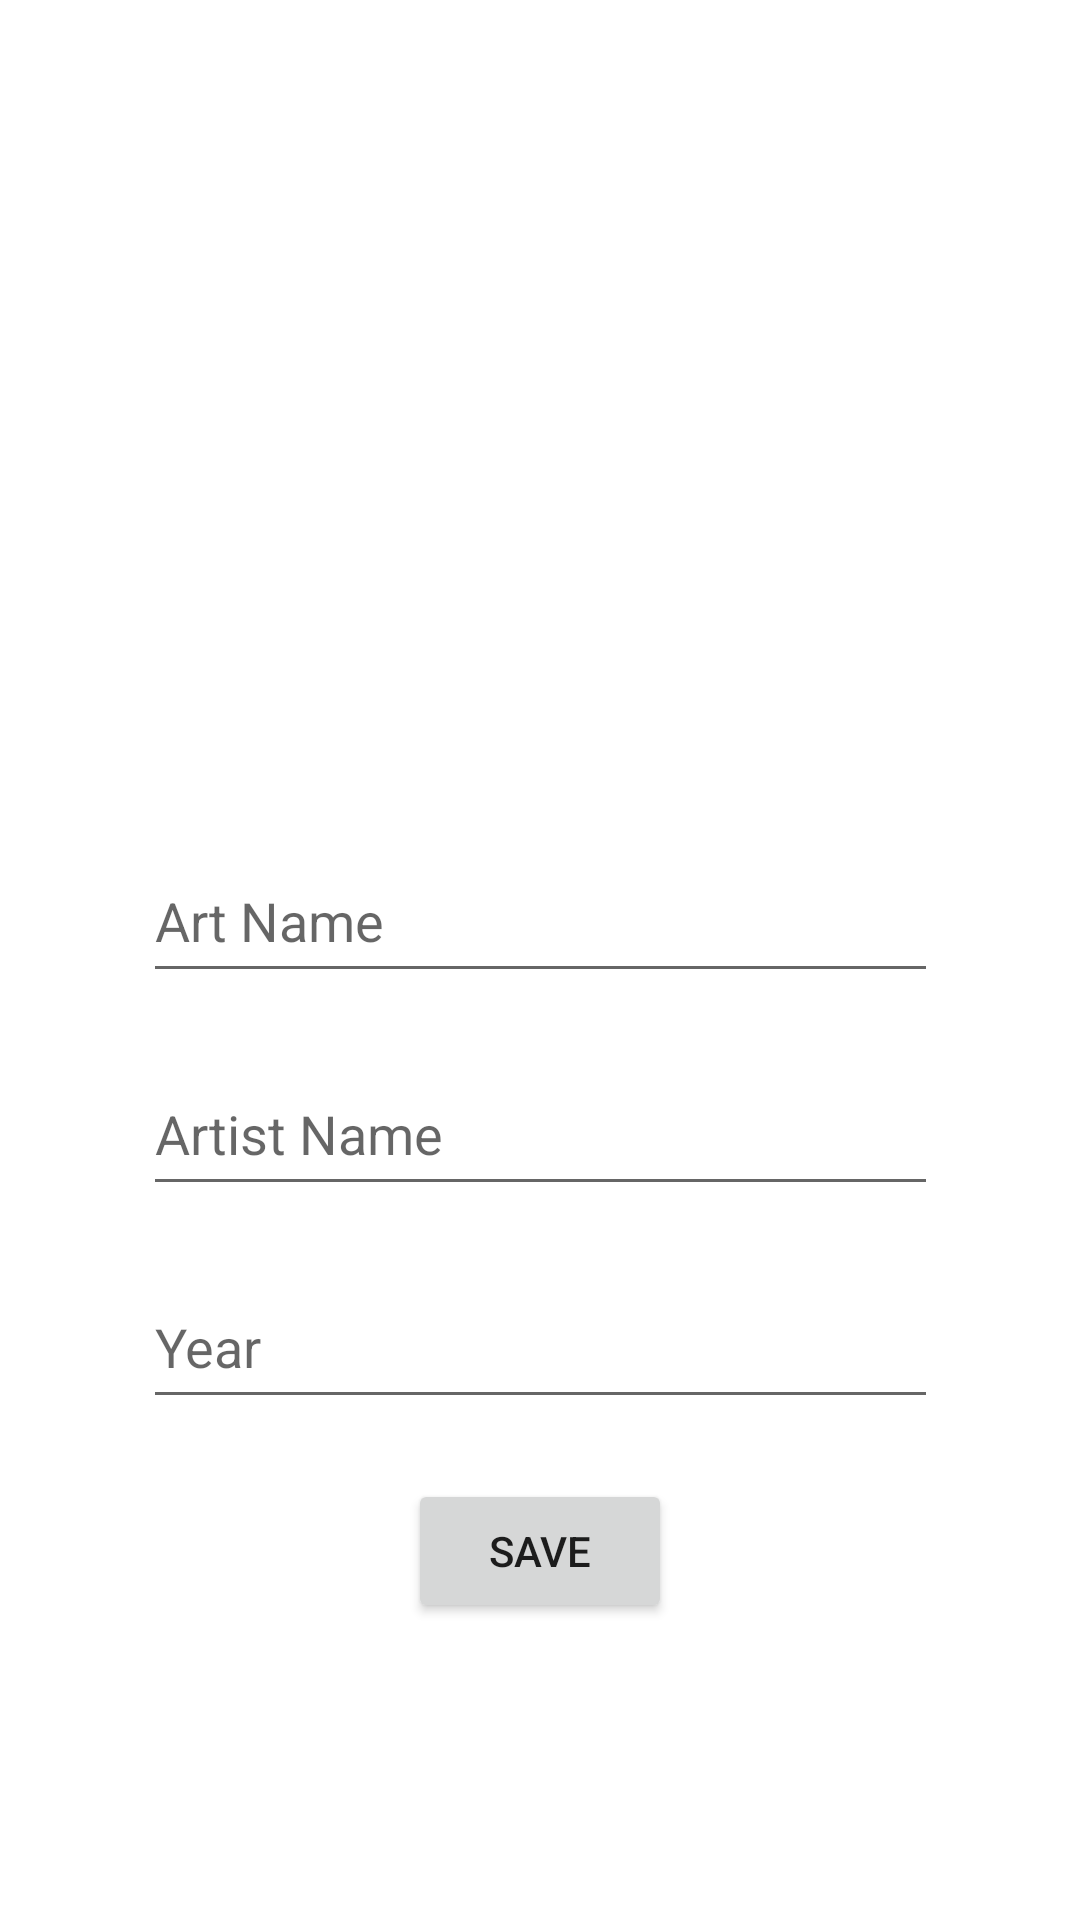

Layout XML and referenced resources for this Android screen:
<!-- AndroidManifest.xml: application theme Theme.ArtbookOdev -->
<!-- res/layout/fragment_new_art.xml -->
<?xml version="1.0" encoding="utf-8"?>
<androidx.constraintlayout.widget.ConstraintLayout
    xmlns:android="http://schemas.android.com/apk/res/android"
    xmlns:app="http://schemas.android.com/apk/res-auto"
    xmlns:tools="http://schemas.android.com/tools"
    android:layout_width="match_parent"
    android:layout_height="match_parent"
    tools:context=".NewArtFragment"
    android:orientation="vertical">


    <ImageView
        android:id="@+id/uploadImgView"
        android:layout_width="258dp"
        android:layout_height="220dp"
        android:layout_marginTop="30dp"
        android:src="@drawable/uploadimg"
        app:layout_constraintEnd_toEndOf="parent"
        app:layout_constraintStart_toStartOf="parent"
        app:layout_constraintTop_toTopOf="parent" />

    <EditText
        android:id="@+id/artNameInput"
        android:layout_width="265dp"
        android:layout_height="51dp"
        android:layout_marginTop="30dp"
        android:ems="10"
        android:hint="Art Name"
        android:inputType="textPersonName"
        app:layout_constraintEnd_toEndOf="parent"
        app:layout_constraintStart_toStartOf="parent"
        app:layout_constraintTop_toBottomOf="@+id/uploadImgView" />

    <EditText
        android:id="@+id/artistNameInput"
        android:layout_width="265dp"
        android:layout_height="51dp"
        android:layout_marginTop="20dp"
        android:ems="10"
        android:hint="Artist Name"
        android:inputType="textPersonName"
        app:layout_constraintEnd_toEndOf="parent"
        app:layout_constraintStart_toStartOf="parent"
        app:layout_constraintTop_toBottomOf="@+id/artNameInput" />

    <EditText
        android:id="@+id/yearInput"
        android:layout_width="265dp"
        android:layout_height="51dp"
        android:layout_marginTop="20dp"
        android:ems="10"
        android:hint="Year"
        android:inputType="textPersonName"
        app:layout_constraintEnd_toEndOf="parent"
        app:layout_constraintStart_toStartOf="parent"
        app:layout_constraintTop_toBottomOf="@+id/artistNameInput" />

    <Button
        android:id="@+id/saveButton"
        android:layout_width="wrap_content"
        android:layout_height="wrap_content"
        android:layout_marginTop="20dp"
        android:text="SAVE"
        app:layout_constraintEnd_toEndOf="parent"
        app:layout_constraintStart_toStartOf="parent"
        app:layout_constraintTop_toBottomOf="@+id/yearInput" />
</androidx.constraintlayout.widget.ConstraintLayout>
<!-- resources referenced by this layout -->
<resources>
  <style name="Theme.ArtbookOdev" parent="Theme.MaterialComponents.DayNight.DarkActionBar">
          
          <item name="colorPrimary">@color/purple_500</item>
          <item name="colorPrimaryVariant">@color/purple_700</item>
          <item name="colorOnPrimary">@color/white</item>
          
          <item name="colorSecondary">@color/teal_200</item>
          <item name="colorSecondaryVariant">@color/teal_700</item>
          <item name="colorOnSecondary">@color/black</item>
          
          <item name="android:statusBarColor" tools:targetApi="l">?attr/colorPrimaryVariant</item>
          
      </style>
  <!-- not gathered from this repository: default colours our renderer supplied (Android Studio template values) -->
  <color name="purple_500">#FF6200EE</color>
  <color name="purple_700">#FF3700B3</color>
  <color name="teal_200">#FF03DAC5</color>
  <color name="teal_700">#FF018786</color>
  <color name="black">#FF000000</color>
  <color name="white">#FFFFFFFF</color>
</resources>
